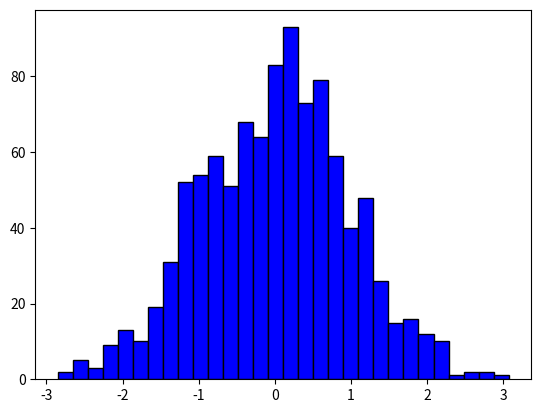

The matplotlib source for this figure:
""" Histogramas en Matplotlib

    Utilizando un conjunto de datos generado con numpy, crea un histograma 
    sencillo de 1000 números generados al azar, 
    almacenalos en una variable llamada datos con una distribución normal 
    y crea un histograma con 30 barras (bins). 
    Personaliza el color de las barras a azul y el borde a negro. """

import numpy as np 
import matplotlib.pyplot as plt 

datos = np.random.randn(1000)

plt.hist(datos, bins=30, color='blue', edgecolor='black')
plt.show()
